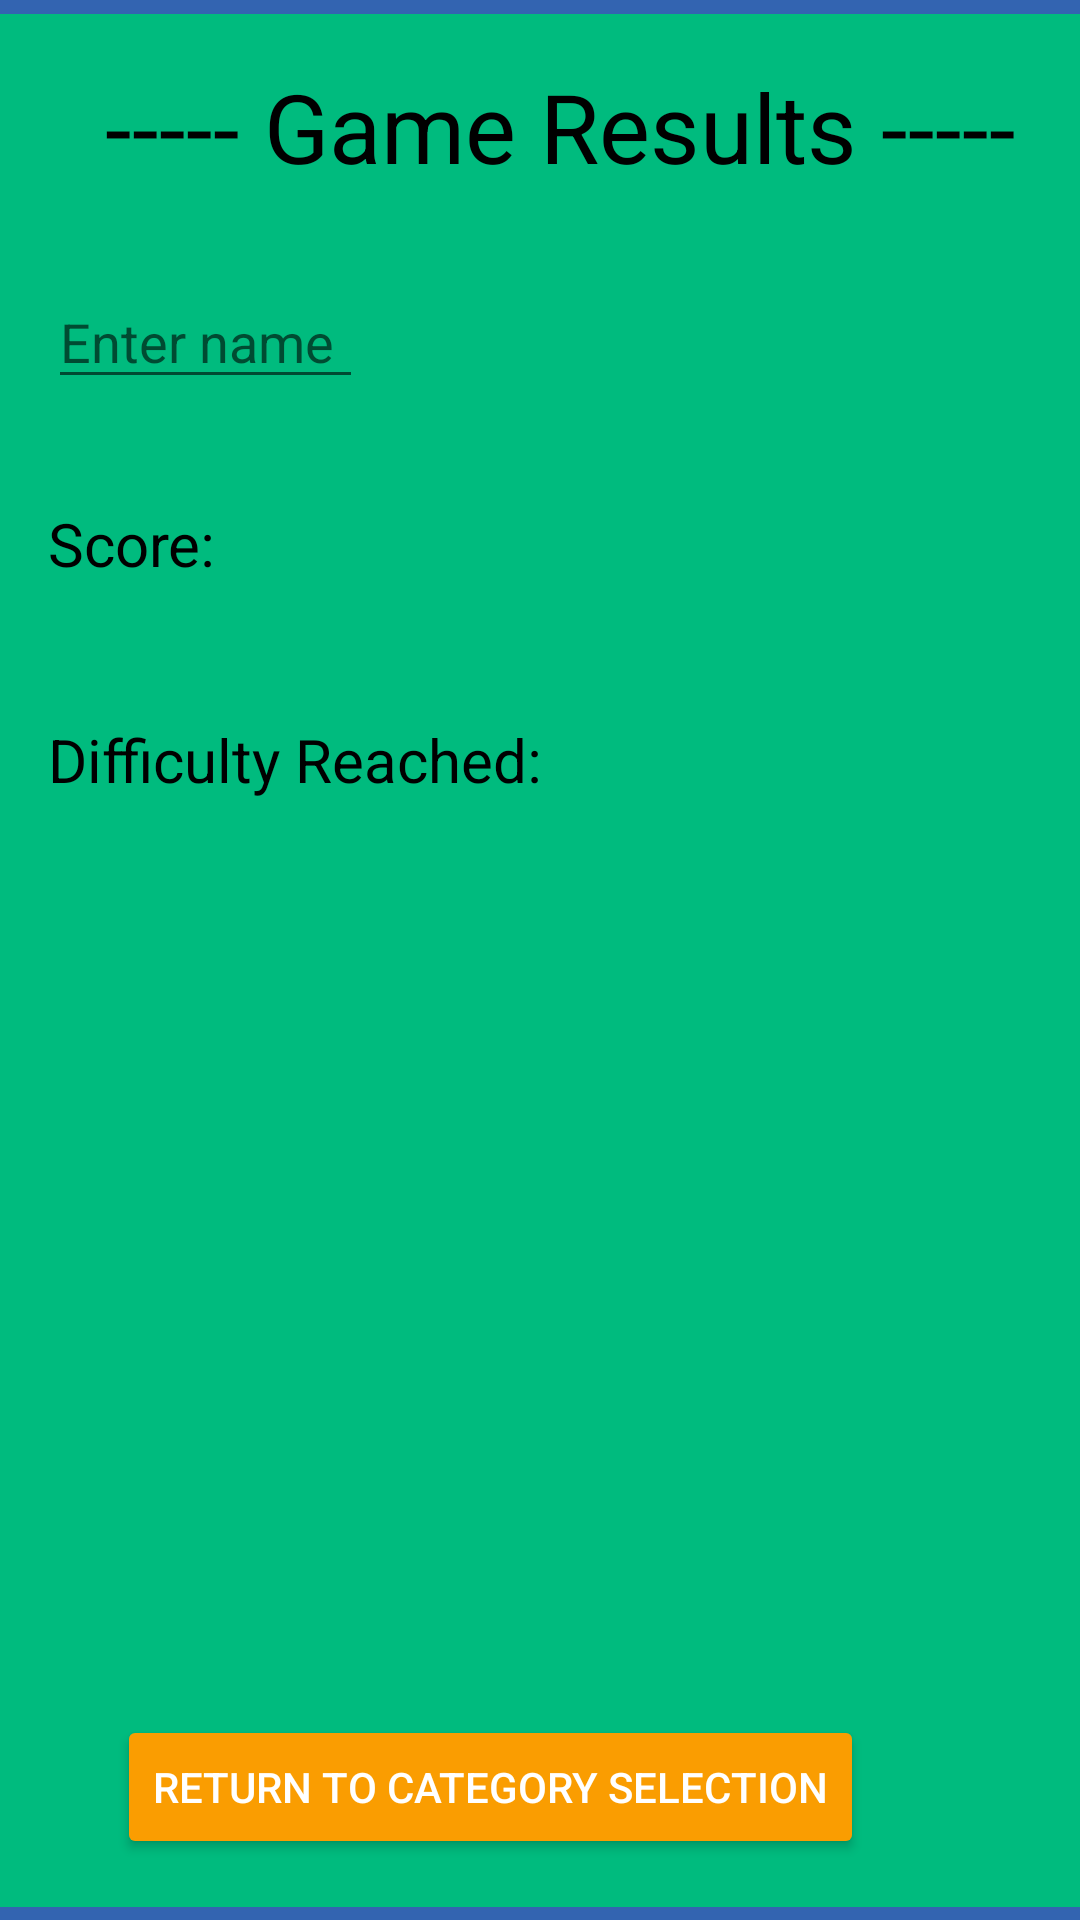

This screen was rendered from an Android layout file. Write that file and the resources it references.
<!-- AndroidManifest.xml: application theme Theme.FgcuBrainAge -->
<!-- res/layout/activity_result.xml -->
<?xml version="1.0" encoding="utf-8"?>

<androidx.constraintlayout.widget.ConstraintLayout xmlns:android="http://schemas.android.com/apk/res/android"
    xmlns:app="http://schemas.android.com/apk/res-auto"
    xmlns:tools="http://schemas.android.com/tools"
    android:layout_width="match_parent"
    android:layout_height="match_parent"
    tools:context=".ResultActivity"
    android:background="@color/background_blue">

    <androidx.constraintlayout.widget.ConstraintLayout
        android:layout_width="360dp"
        android:layout_height="631dp"
        android:background="@color/theme_green"
        app:layout_constraintBottom_toBottomOf="parent"
        app:layout_constraintEnd_toEndOf="parent"
        app:layout_constraintHorizontal_bias="0.5"
        app:layout_constraintStart_toStartOf="parent"
        app:layout_constraintTop_toTopOf="parent">

        <TextView
            android:id="@+id/gameResultText"
            android:layout_width="wrap_content"
            android:layout_height="wrap_content"
            android:layout_marginStart="35dp"
            android:layout_marginTop="16dp"
            android:text="@string/gameResult"
            android:textColor="@color/black"
            android:textFontWeight="700"
            android:textSize="32dp"
            app:layout_constraintStart_toStartOf="parent"
            app:layout_constraintTop_toTopOf="parent" />

        <TextView
            android:id="@+id/scoreText"
            android:layout_width="wrap_content"
            android:layout_height="wrap_content"
            android:layout_marginStart="16dp"
            android:layout_marginTop="163dp"
            android:text="@string/scoreTitle"
            android:textColor="@color/black"
            android:textSize="20dp"
            app:layout_constraintStart_toStartOf="parent"
            app:layout_constraintTop_toTopOf="parent" />

        <TextView
            android:id="@+id/difText"
            android:layout_width="wrap_content"
            android:layout_height="wrap_content"
            android:layout_marginStart="16dp"
            android:layout_marginTop="235dp"
            android:text="@string/difReached"
            android:textColor="@color/black"
            android:textSize="20dp"
            app:layout_constraintStart_toStartOf="parent"
            app:layout_constraintTop_toTopOf="parent" />

        <Button
            android:id="@+id/returnCat"
            android:layout_width="wrap_content"
            android:layout_height="wrap_content"
            android:layout_marginStart="39dp"
            android:layout_marginBottom="16dp"
            android:backgroundTint="@color/lightOrange"
            android:onClick="onReturnClick"
            android:text="@string/categoryReturn"
            android:textColor="@color/white"
            app:layout_constraintBottom_toBottomOf="parent"
            app:layout_constraintEnd_toEndOf="parent"
            app:layout_constraintHorizontal_bias="0.0"
            app:layout_constraintStart_toStartOf="parent" />

        <TextView
            android:id="@+id/scoreCount"
            android:layout_width="wrap_content"
            android:layout_height="wrap_content"
            android:layout_marginStart="79dp"
            android:layout_marginTop="163dp"
            android:textColor="@color/black"
            android:textSize="20dp"
            app:layout_constraintStart_toStartOf="parent"
            app:layout_constraintTop_toTopOf="parent" />

        <TextView
            android:id="@+id/digitCount"
            android:layout_width="wrap_content"
            android:layout_height="wrap_content"
            android:layout_marginStart="189dp"
            android:layout_marginTop="235dp"
            android:textColor="@color/black"
            android:textSize="20dp"
            app:layout_constraintStart_toStartOf="parent"
            app:layout_constraintTop_toTopOf="parent" />

        <EditText
            android:id="@+id/nameText"
            android:layout_width="wrap_content"
            android:layout_height="wrap_content"
            android:layout_marginStart="16dp"
            android:layout_marginTop="87dp"
            android:ems="5"
            android:hint="Enter name"
            android:importantForAutofill="no"
            android:inputType="text"
            app:layout_constraintStart_toStartOf="parent"
            app:layout_constraintTop_toTopOf="parent" />
    </androidx.constraintlayout.widget.ConstraintLayout>

</androidx.constraintlayout.widget.ConstraintLayout>
<!-- resources referenced by this layout -->
<resources>
  <color name="background_blue">#3364B1</color>
  <color name="black">#FF000000</color>
  <color name="lightOrange">#FA9D01</color>
  <color name="theme_green">#00BB7E</color>
  <color name="white">#FFFFFFFF</color>
  <string name="categoryReturn">Return to Category Selection</string>
  <string name="difReached">Difficulty Reached:</string>
  <string name="gameResult">----- Game Results -----</string>
  <string name="scoreTitle">Score:</string>
  <style name="Theme.FgcuBrainAge" parent="Theme.MaterialComponents.DayNight.DarkActionBar">
          
          <item name="colorPrimary">@color/purple_500</item>
          <item name="colorPrimaryVariant">@color/purple_700</item>
          <item name="colorOnPrimary">@color/white</item>
          
          <item name="colorSecondary">@color/teal_200</item>
          <item name="colorSecondaryVariant">@color/teal_700</item>
          <item name="colorOnSecondary">@color/black</item>
          
          <item name="android:statusBarColor" tools:targetApi="l">?attr/colorPrimaryVariant</item>
          
      </style>
  <color name="purple_500">#FF6200EE</color>
  <color name="purple_700">#FF3700B3</color>
  <color name="teal_200">#FF03DAC5</color>
  <color name="teal_700">#FF018786</color>
</resources>
